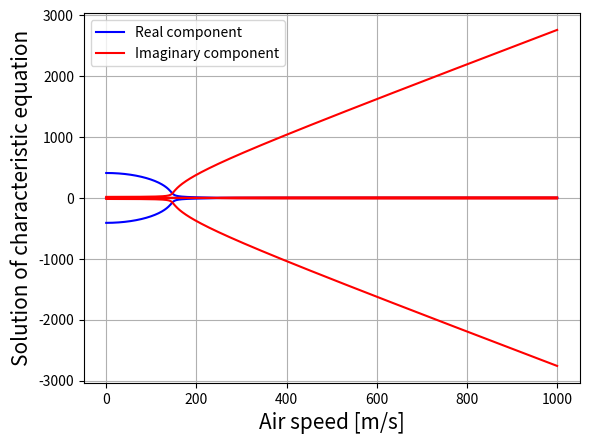

This figure's Python source:
import numpy as np
import matplotlib.pyplot as plt
import cmath

r1= 0.0353 #bigger
r=0.035
r2 = 0.0347 #smaler
A_m = np.pi*r**2
P = 1987/2
c = 0.58
e = 0.25*c
E = 200*10**9
v=0.33
G = E/(2*(1+v))
L = 6*1.23/2
twist = (P*e/(4*A_m**2*G)*2*np.pi*r/(0.6/1000)*L) #0.81/360*2*np.pi
# print(P*e)
# print((4*A_m**2*G))
# print(2*np.pi*r/(0.6/1000)*L)
# print("twist", twist/(2*np.pi)*360)
m = 6.65/2
S = 1.79/2
I = 0.25*np.pi*(r1**4-r2**4)
b= c/2
kt = P/(2*twist)
kh = 3*E*I/L**3

Cla = 4.204357
rho = 1.225
It = m*(0.5*np.sqrt(r1**2+r2**2))**2
St = m*0.25*c

u_d = np.sqrt(2*kt/(rho*S*e*c*Cla))
print("div speed",u_d)
u_red = 54/0.58*np.sqrt(m/kh)
print("reduced velocity",u_red)

u = np.linspace(0,1000,1001)

p1 = np.array([])
p2 = np.array([])
p3 = np.array([])
p4 = np.array([])

for i in range(0,1001):

    q = 0.5 * rho * i ** 2
    a4 = m * It - St ** 2
    a2 = m * kt + It * kh - (2 * m * e * b + St) * q * S * Cla
    a0 = kh * (kt - 2 * e * b * q * S * Cla)
    p1_new = cmath.sqrt(1/(2*a4)*(-a2+cmath.sqrt(a2**2-4*a4*a0)))
    p2_new = -cmath.sqrt(1/(2*a4)*(-a2+cmath.sqrt(a2**2-4*a4*a0)))
    p3_new =  cmath.sqrt(1/(2*a4)*(-a2-cmath.sqrt(a2**2-4*a4*a0)))
    p4_new = -cmath.sqrt(1 / (2 * a4) * (-a2 - cmath.sqrt(a2 ** 2 - 4 * a4 * a0)))
    p1 = np.append(p1,p1_new)
    p2 = np.append(p2,p2_new)
    p3 = np.append(p3,p3_new)
    p4 = np.append(p4,p4_new)
    #print(p1)
# p1 = cmath.sqrt(1/(2*a4)*(-a2+cmath.sqrt(a2**2-4*a4*a0)))
# p2 = -cmath.sqrt(1/(2*a4)*(-a2+cmath.sqrt(a2**2-4*a4*a0)))
# p3 = cmath.sqrt(1/(2*a4)*(-a2-cmath.sqrt(a2**2-4*a4*a0)))
# p4 = -cmath.sqrt(1/(2*a4)*(-a2-cmath.sqrt(a2**2-4*a4*a0)))

# print(p1)

#print(a.real, a.imag)
plt.plot(u,p1.real,"b")
plt.plot(u,p2.real,"b")
plt.plot(u,p3.real,"b")
plt.plot(u,p4.real,"b",label="Real component")
plt.grid()
#plt.show()
#plt.ylim([-100, 100])

plt.plot(u,p1.imag,"r")
plt.plot(u,p2.imag,"r")
plt.plot(u,p3.imag,"r")
plt.plot(u,p4.imag,"r",label='Imaginary component')
#plt.ylim([-1, 100])
plt.xlabel('Air speed [m/s]',fontsize=15)
plt.ylabel('Solution of characteristic equation',fontsize=15)
plt.legend()
plt.show()
#plt.savefig('flutter.png',dpi=600)